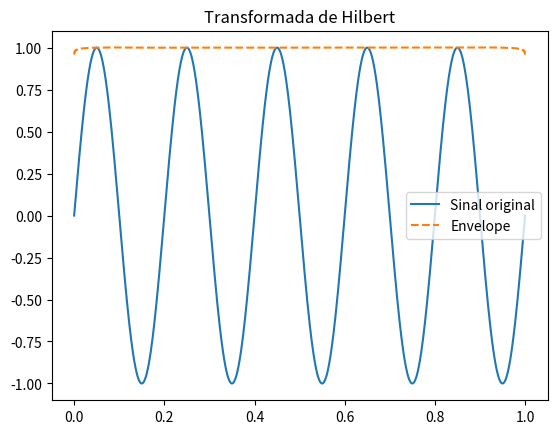

Generate this figure with matplotlib:
import numpy as np
from scipy.signal import hilbert
import matplotlib.pyplot as plt

# Criando um sinal senoidal
t = np.linspace(0, 1, 1000)
sinal = np.sin(2 * np.pi * 5 * t)

# Aplicando a transformada de Hilbert
sinal_analitico = hilbert(sinal)

# Extraindo o envelope
envelope = np.abs(sinal_analitico)

# Visualizando
plt.figure()
plt.plot(t, sinal, label='Sinal original')
plt.plot(t, envelope, label='Envelope', linestyle='--')
plt.legend()
plt.title('Transformada de Hilbert')
